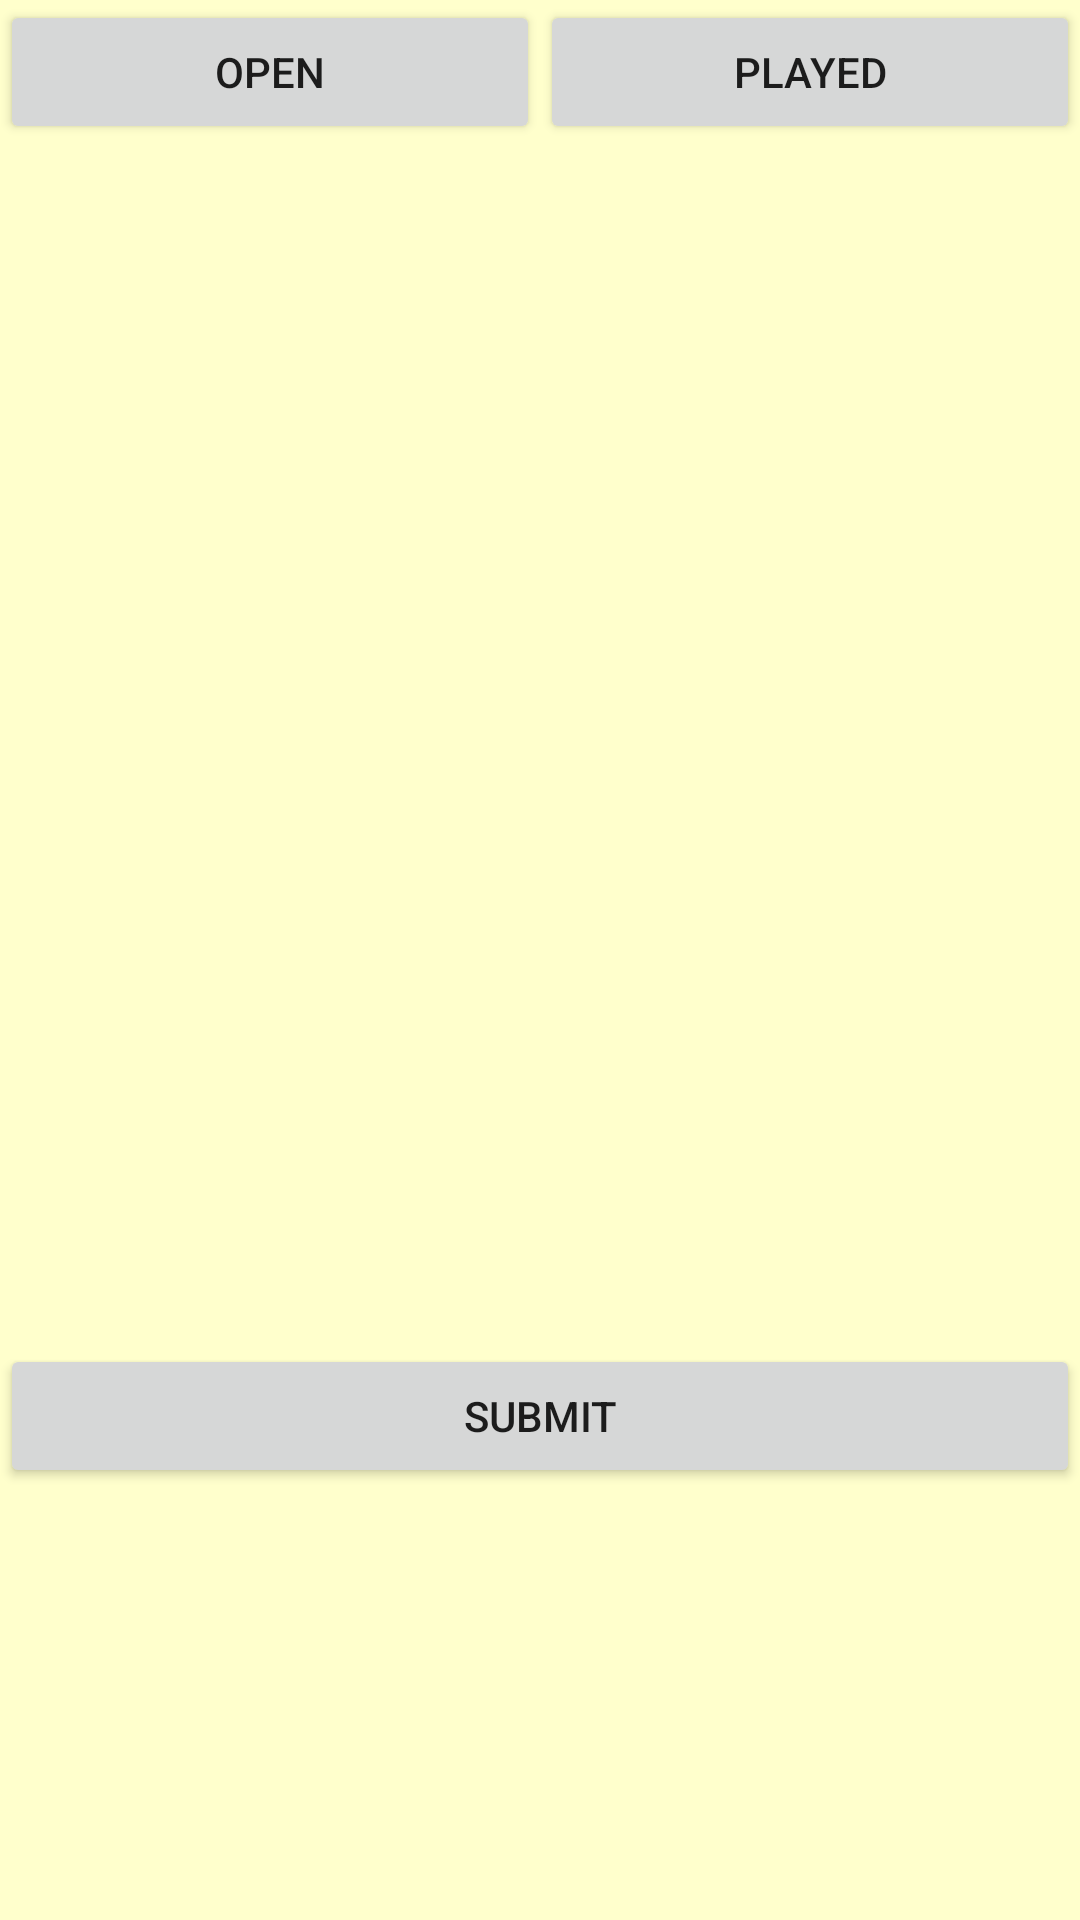

Here is an Android app screen rendered from its layout file. Give the layout XML and the strings, colors and styles it references.
<!-- AndroidManifest.xml: application theme Theme.ChordBuilderV2 -->
<!-- res/layout/activity_g_u_i_grid_ukulele.xml -->
<?xml version="1.0" encoding="utf-8"?>
<LinearLayout xmlns:android="http://schemas.android.com/apk/res/android"
    xmlns:app="http://schemas.android.com/apk/res-auto"
    xmlns:tools="http://schemas.android.com/tools"
    android:layout_width="match_parent"
    android:layout_height="match_parent"
    android:orientation="vertical"
    tools:context=".GUIGridUkulele"
    android:background="#FFFFCC">

    <LinearLayout
        android:layout_width="match_parent"
        android:layout_height="wrap_content"
        android:orientation="horizontal">

        <Button
            android:id="@+id/buttonOpen"
            android:layout_width="wrap_content"
            android:layout_height="wrap_content"
            android:layout_weight="1"
            android:text="open" />

        <Button
            android:id="@+id/buttonPlayed"
            android:layout_width="wrap_content"
            android:layout_height="wrap_content"
            android:layout_weight="1"
            android:text="played" />
    </LinearLayout>

    <LinearLayout
        android:layout_width="match_parent"
        android:layout_height="400dip"
        android:orientation="horizontal">

        <ListView
            android:id="@+id/listViewStringGSaved"
            android:layout_width="100dip"
            android:layout_height="match_parent"
            android:layout_weight="1">

        </ListView>

        <ListView
            android:id="@+id/listViewStringCSaved"
            android:layout_width="100dip"
            android:layout_height="match_parent"
            android:layout_weight="1" />

        <ListView
            android:id="@+id/listViewStringESaved"
            android:layout_width="100dip"
            android:layout_height="match_parent"
            android:layout_weight="1" />

        <ListView
            android:id="@+id/listViewStringASaved"
            android:layout_width="100dip"
            android:layout_height="match_parent"
            android:layout_weight="1" />
    </LinearLayout>

    <Button
        android:id="@+id/buttonSubmit"
        android:layout_width="match_parent"
        android:layout_height="wrap_content"
        android:onClick="submitClick"
        android:text="submit" />

</LinearLayout>
<!-- resources referenced by this layout -->
<resources>
  <style name="Theme.ChordBuilderV2" parent="Theme.MaterialComponents.DayNight.DarkActionBar">
          
          <item name="colorPrimary">@color/purple_500</item>
          <item name="colorPrimaryVariant">@color/purple_700</item>
          <item name="colorOnPrimary">@color/white</item>
          
          <item name="colorSecondary">@color/teal_200</item>
          <item name="colorSecondaryVariant">@color/teal_700</item>
          <item name="colorOnSecondary">@color/black</item>
          
          <item name="android:statusBarColor" tools:targetApi="l">?attr/colorPrimaryVariant</item>
          
      </style>
  <!-- not gathered from this repository: default colours our renderer supplied (Android Studio template values) -->
  <color name="purple_500">#FF6200EE</color>
  <color name="purple_700">#FF3700B3</color>
  <color name="teal_200">#FF03DAC5</color>
  <color name="teal_700">#FF018786</color>
  <color name="black">#FF000000</color>
  <color name="white">#FFFFFFFF</color>
</resources>
